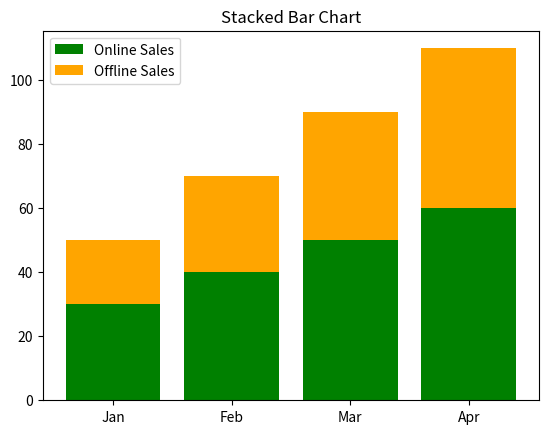

Source code (Python):
import matplotlib.pyplot as plt

"""
STACKED BAR CHART
------------------
Bars are stacked on top of each other.
Used for total + breakdown visualization.
"""

months = ["Jan", "Feb", "Mar", "Apr"]

online_sales = [30, 40, 50, 60]
offline_sales = [20, 30, 40, 50]

# First layer (bottom)
plt.bar(months, online_sales, label="Online Sales", color="green")

# Second layer (stacked on top)
plt.bar(
    months,
    offline_sales,
    bottom=online_sales,
    label="Offline Sales",
    color="orange"
)

plt.title("Stacked Bar Chart")
plt.legend()

plt.show()
